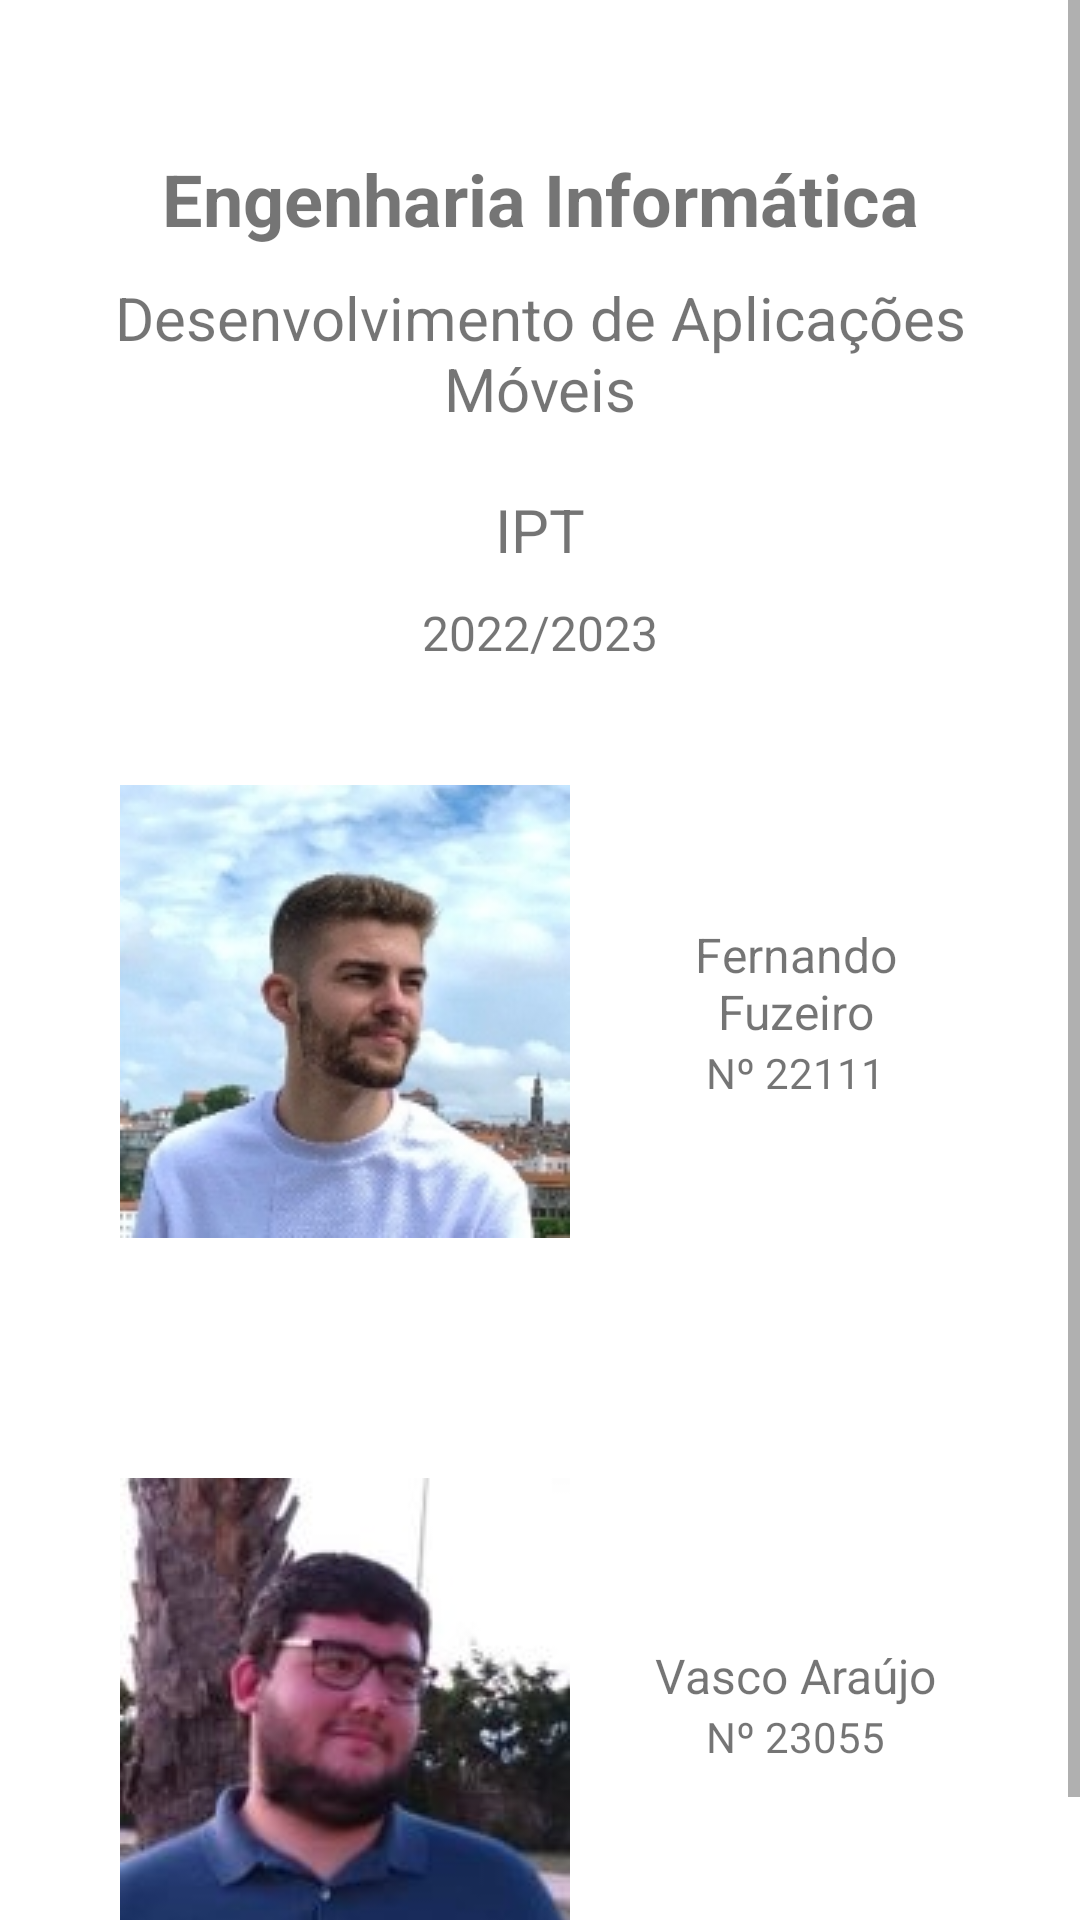

Reconstruct the res/layout file that produces this screen, plus the resources it refers to.
<!-- AndroidManifest.xml: application theme Theme.Restaurants4you -->
<!-- res/layout/sobre_info.xml -->
<?xml version="1.0" encoding="utf-8"?>
<LinearLayout xmlns:android="http://schemas.android.com/apk/res/android"
    xmlns:app="http://schemas.android.com/apk/res-auto"
    xmlns:tools="http://schemas.android.com/tools"
    android:layout_width="match_parent"
    android:layout_height="wrap_content"
    android:gravity="center"
    android:orientation="vertical">

    <ScrollView
        android:layout_width="match_parent"
        android:layout_height="match_parent">

        <LinearLayout
            android:layout_width="match_parent"
            android:layout_height="wrap_content"
            android:gravity="center"
            android:orientation="vertical">

            <TextView
                android:id="@+id/txtCurso"
                android:layout_width="match_parent"
                android:layout_height="wrap_content"
                android:layout_marginTop="50dp"
                android:text="@string/curso"
                android:textAlignment="center"
                android:textSize="24sp"
                android:textStyle="bold" />

            <TextView
                android:id="@+id/txtUC"
                android:layout_width="match_parent"
                android:layout_height="wrap_content"
                android:layout_margin="10dp"
                android:text="@string/uc"
                android:textAlignment="center"
                android:textSize="20sp" />

            <TextView
                android:id="@+id/txtUC2"
                android:layout_width="match_parent"
                android:layout_height="wrap_content"
                android:layout_margin="10dp"
                android:text="@string/ipt"
                android:textAlignment="center"
                android:textSize="20sp" />

            <TextView
                android:id="@+id/txtAno"
                android:layout_width="match_parent"
                android:layout_height="wrap_content"
                android:text="@string/ano"
                android:textAlignment="center"
                android:textSize="16sp" />

            <LinearLayout
                android:layout_width="match_parent"
                android:layout_height="wrap_content"
                android:layout_margin="30dp"
                android:orientation="horizontal">

                <ImageView
                    android:id="@+id/imgFernando"
                    android:layout_width="wrap_content"
                    android:layout_height="wrap_content"
                    android:layout_margin="10dp"
                    android:background="@drawable/fernando"
                    android:contentDescription="@string/imagem" />

                <LinearLayout
                    android:layout_width="0dp"
                    android:layout_height="match_parent"
                    android:layout_margin="10dp"
                    android:layout_weight="1"
                    android:gravity="center_vertical"
                    android:orientation="vertical">

                    <TextView
                        android:id="@+id/txtNomeFernando"
                        android:layout_width="match_parent"
                        android:layout_height="wrap_content"
                        android:text="@string/fernando_fuzeiro"
                        android:textAlignment="center"
                        android:textSize="16sp" />

                    <TextView
                        android:id="@+id/txtNumFernando"
                        android:layout_width="match_parent"
                        android:layout_height="wrap_content"
                        android:text="@string/n_22111"
                        android:textAlignment="center" />

                </LinearLayout>

            </LinearLayout>

            <LinearLayout
                android:layout_width="match_parent"
                android:layout_height="wrap_content"
                android:layout_margin="30dp"
                android:orientation="horizontal">

                <ImageView
                    android:id="@+id/imgVasco"
                    android:layout_width="wrap_content"
                    android:layout_height="wrap_content"
                    android:layout_margin="10dp"
                    android:background="@drawable/vasco"
                    android:contentDescription="@string/imagem" />

                <LinearLayout
                    android:layout_width="0dp"
                    android:layout_height="match_parent"
                    android:layout_margin="10dp"
                    android:layout_weight="1"
                    android:gravity="center_vertical"
                    android:orientation="vertical">

                    <TextView
                        android:id="@+id/txtNomeVasco"
                        android:layout_width="match_parent"
                        android:layout_height="wrap_content"
                        android:text="@string/vasco_araujo"
                        android:textAlignment="center"
                        android:textSize="16sp" />

                    <TextView
                        android:id="@+id/txtNumVasco"
                        android:layout_width="match_parent"
                        android:layout_height="wrap_content"
                        android:text="@string/n_23055"
                        android:textAlignment="center" />
                </LinearLayout>

            </LinearLayout>
        </LinearLayout>
    </ScrollView>

</LinearLayout>
<!-- resources referenced by this layout -->
<resources>
  <!-- drawable fernando: jpg bitmap (drawable, 21018 bytes) -->
  <!-- drawable vasco: jpg bitmap (drawable, 5438 bytes) -->
  <string name="ano">2022/2023</string>
  <string name="curso">Engenharia Informática</string>
  <string name="fernando_fuzeiro">Fernando Fuzeiro</string>
  <string name="imagem">Imagem</string>
  <string name="ipt">IPT</string>
  <string name="n_22111">Nº 22111</string>
  <string name="n_23055">Nº 23055</string>
  <string name="uc">Desenvolvimento de Aplicações Móveis</string>
  <string name="vasco_araujo">Vasco Araújo</string>
  <style name="Theme.Restaurants4you" parent="Theme.MaterialComponents.DayNight.DarkActionBar">
          
          <item name="colorPrimary">@color/grey_500</item>
          <item name="colorPrimaryVariant">@color/grey_700</item>
          <item name="colorOnPrimary">@color/white</item>
          
          <item name="colorSecondary">@color/teal_200</item>
          <item name="colorSecondaryVariant">@color/teal_700</item>
          <item name="colorOnSecondary">@color/black</item>
          
          <item name="android:statusBarColor">?attr/colorPrimaryVariant</item>
          
      </style>
  <color name="grey_500">#696969</color>
  <color name="grey_700">#C0C0C0</color>
  <color name="white">#FFFFFFFF</color>
  <color name="teal_200">#FF03DAC5</color>
  <color name="teal_700">#FF018786</color>
  <color name="black">#FF000000</color>
</resources>
